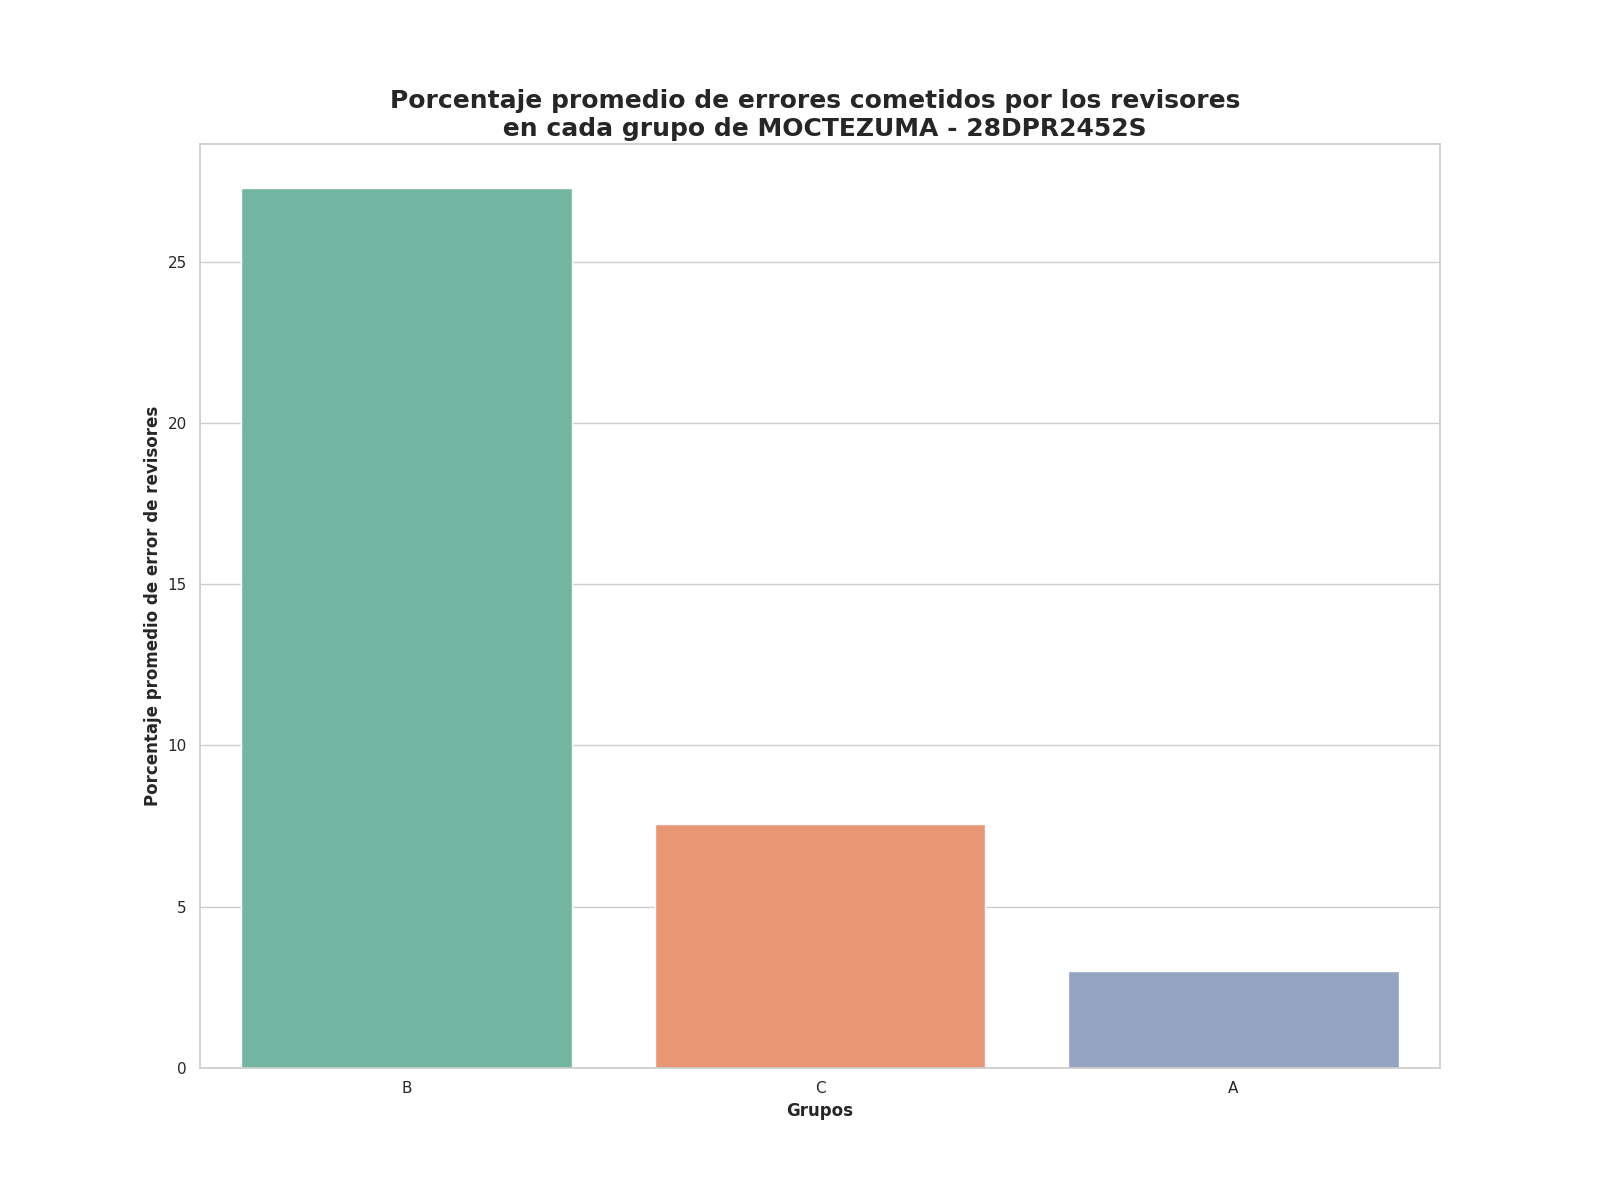

Values plotted in this chart, from the file beside it:
Grupo, Porcentaje promedio de errores
B, 27.28
C, 7.56
A, 3.01
